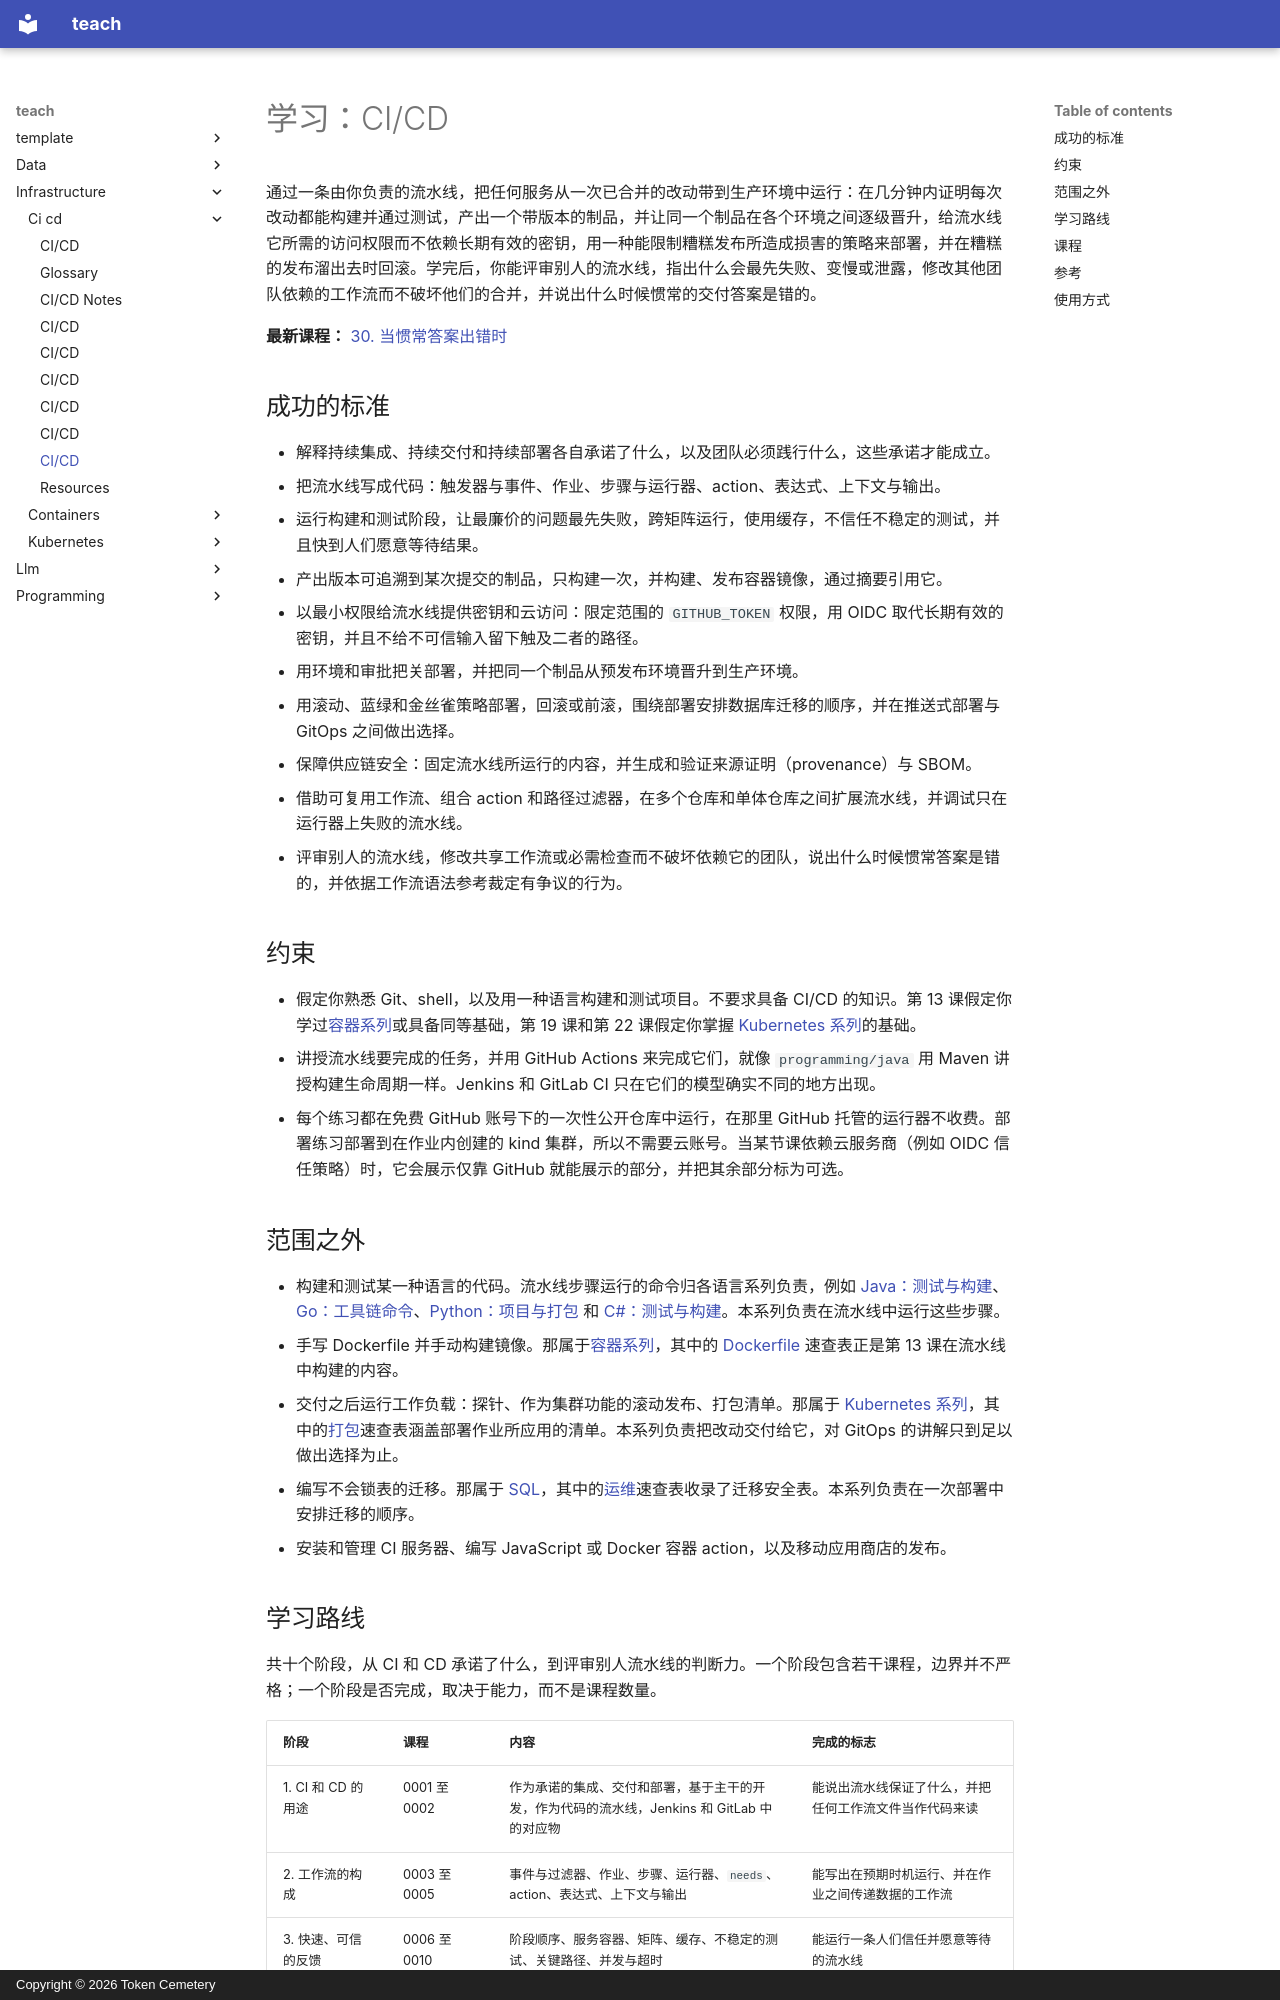

repository: TokenCemetery/teach · page: infrastructure/ci-cd/README.zh/index.html · generator: mkdocs · copyright: Copyright © 2026 Token Cemetery

---
title: CI/CD
description: "通过流水线构建、测试并交付每一次改动，并对它负责：工作流、快速反馈、制品、密钥、部署、回滚与供应链安全"
type: topic
---

# 学习：CI/CD

通过一条由你负责的流水线，把任何服务从一次已合并的改动带到生产环境中运行：在几分钟内证明每次改动都能构建并通过测试，产出一个带版本的制品，并让同一个制品在各个环境之间逐级晋升，给流水线它所需的访问权限而不依赖长期有效的密钥，用一种能限制糟糕发布所造成损害的策略来部署，并在糟糕的发布溜出去时回滚。学完后，你能评审别人的流水线，指出什么会最先失败、变慢或泄露，修改其他团队依赖的工作流而不破坏他们的合并，并说出什么时候惯常的交付答案是错的。

**最新课程：** [30. 当惯常答案出错时](lessons/0030-when-the-usual-answer-is-wrong.md)

## 成功的标准

- 解释持续集成、持续交付和持续部署各自承诺了什么，以及团队必须践行什么，这些承诺才能成立。
- 把流水线写成代码：触发器与事件、作业、步骤与运行器、action、表达式、上下文与输出。
- 运行构建和测试阶段，让最廉价的问题最先失败，跨矩阵运行，使用缓存，不信任不稳定的测试，并且快到人们愿意等待结果。
- 产出版本可追溯到某次提交的制品，只构建一次，并构建、发布容器镜像，通过摘要引用它。
- 以最小权限给流水线提供密钥和云访问：限定范围的 `GITHUB_TOKEN` 权限，用 OIDC 取代长期有效的密钥，并且不给不可信输入留下触及二者的路径。
- 用环境和审批把关部署，并把同一个制品从预发布环境晋升到生产环境。
- 用滚动、蓝绿和金丝雀策略部署，回滚或前滚，围绕部署安排数据库迁移的顺序，并在推送式部署与 GitOps 之间做出选择。
- 保障供应链安全：固定流水线所运行的内容，并生成和验证来源证明（provenance）与 SBOM。
- 借助可复用工作流、组合 action 和路径过滤器，在多个仓库和单体仓库之间扩展流水线，并调试只在运行器上失败的流水线。
- 评审别人的流水线，修改共享工作流或必需检查而不破坏依赖它的团队，说出什么时候惯常答案是错的，并依据工作流语法参考裁定有争议的行为。

## 约束

- 假定你熟悉 Git、shell，以及用一种语言构建和测试项目。不要求具备 CI/CD 的知识。第 13 课假定你学过[容器系列](../containers/README.md)或具备同等基础，第 19 课和第 22 课假定你掌握 [Kubernetes 系列](../kubernetes/README.md)的基础。
- 讲授流水线要完成的任务，并用 GitHub Actions 来完成它们，就像 `programming/java` 用 Maven 讲授构建生命周期一样。Jenkins 和 GitLab CI 只在它们的模型确实不同的地方出现。
- 每个练习都在免费 GitHub 账号下的一次性公开仓库中运行，在那里 GitHub 托管的运行器不收费。部署练习部署到在作业内创建的 kind 集群，所以不需要云账号。当某节课依赖云服务商（例如 OIDC 信任策略）时，它会展示仅靠 GitHub 就能展示的部分，并把其余部分标为可选。

## 范围之外

- 构建和测试某一种语言的代码。流水线步骤运行的命令归各语言系列负责，例如 [Java：测试与构建](../../programming/java/reference/testing-and-build.md)、[Go：工具链命令](../../programming/golang/reference/toolchain-commands.md)、[Python：项目与打包](../../programming/python/reference/project-and-packaging.md) 和 [C#：测试与构建](../../programming/csharp/reference/testing-and-build.md)。本系列负责在流水线中运行这些步骤。
- 手写 Dockerfile 并手动构建镜像。那属于[容器系列](../containers/README.md)，其中的 [Dockerfile](../containers/reference/dockerfile.md) 速查表正是第 13 课在流水线中构建的内容。
- 交付之后运行工作负载：探针、作为集群功能的滚动发布、打包清单。那属于 [Kubernetes 系列](../kubernetes/README.md)，其中的[打包](../kubernetes/reference/packaging.md)速查表涵盖部署作业所应用的清单。本系列负责把改动交付给它，对 GitOps 的讲解只到足以做出选择为止。
- 编写不会锁表的迁移。那属于 [SQL](../../programming/sql/README.md)，其中的[运维](../../programming/sql/reference/operating.md)速查表收录了迁移安全表。本系列负责在一次部署中安排迁移的顺序。
- 安装和管理 CI 服务器、编写 JavaScript 或 Docker 容器 action，以及移动应用商店的发布。
